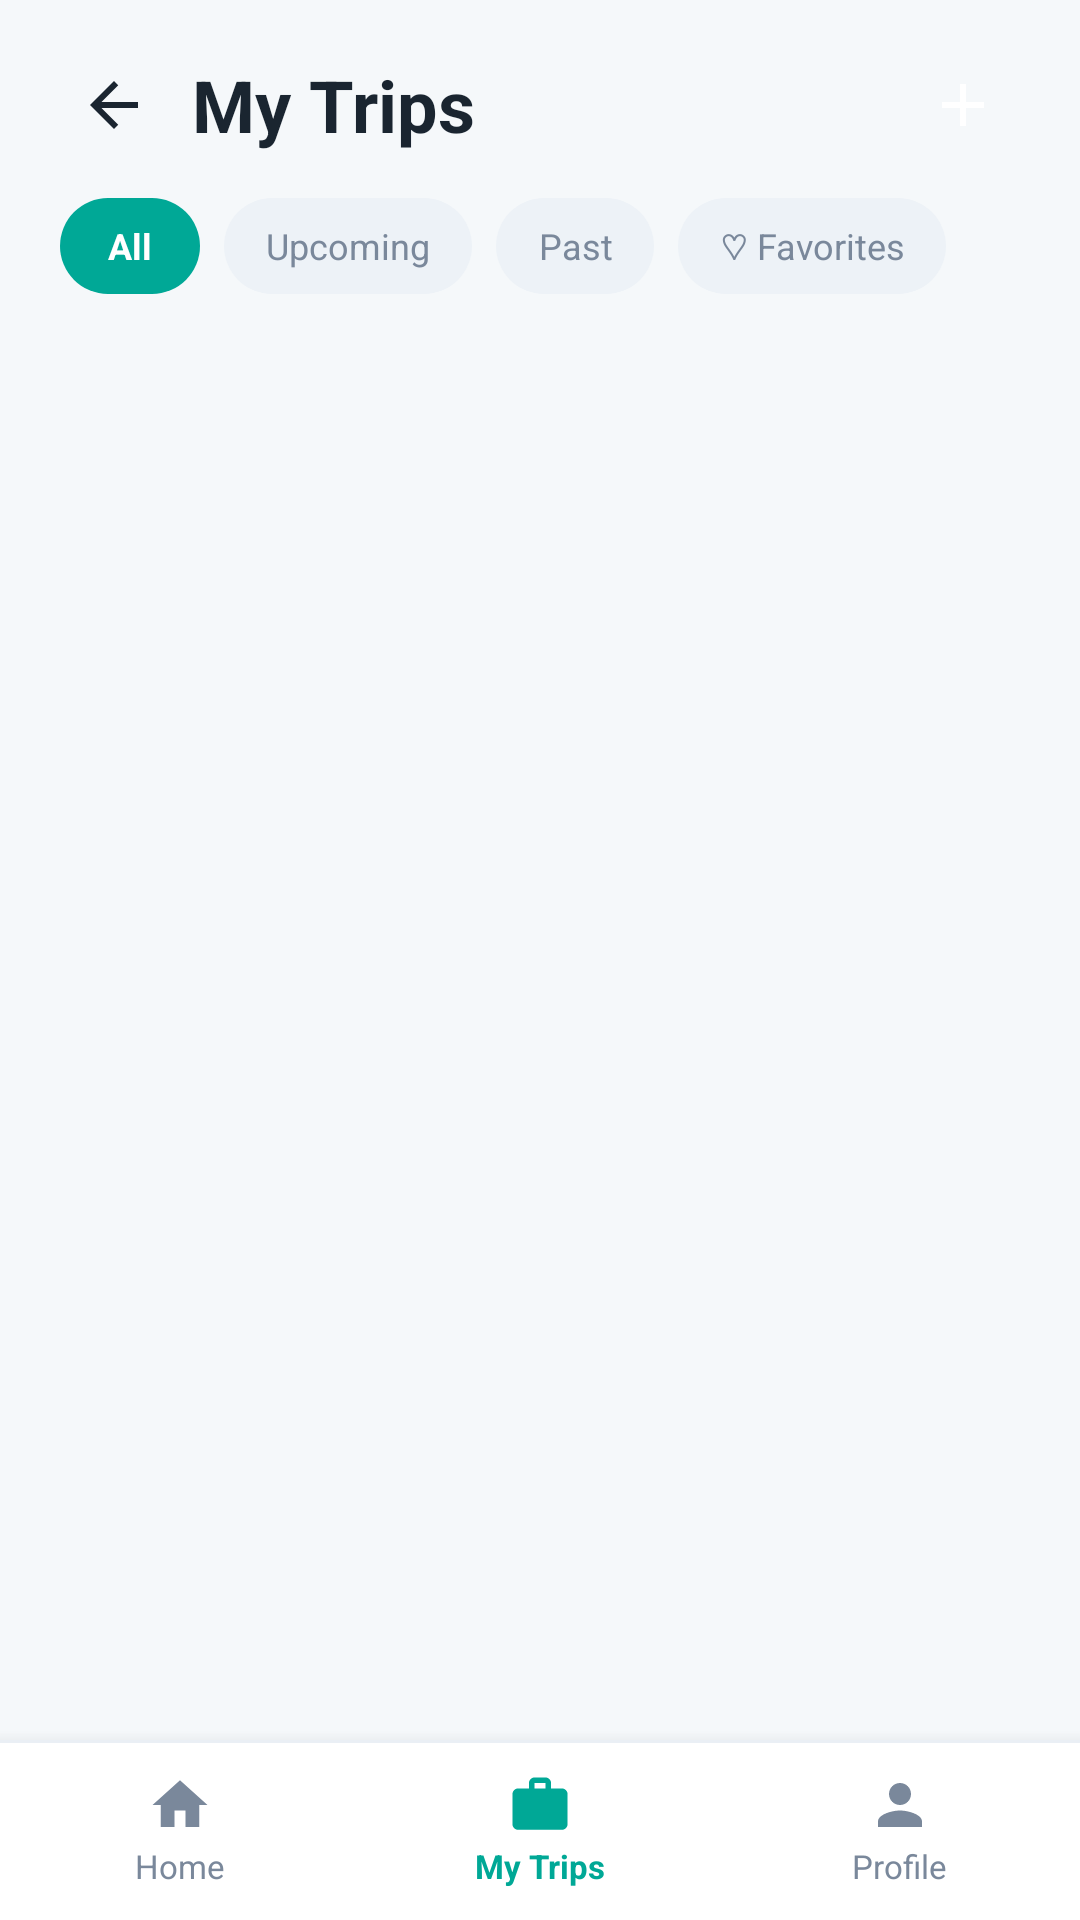

This screen was rendered from an Android layout file. Write that file and the resources it references.
<!-- AndroidManifest.xml: application theme Theme.AppCompat.Light.NoActionBar -->
<!-- res/layout/activity_my_trips.xml -->
<?xml version="1.0" encoding="utf-8"?>
<LinearLayout xmlns:android="http://schemas.android.com/apk/res/android"
    xmlns:app="http://schemas.android.com/apk/res-auto"
    android:layout_width="match_parent"
    android:layout_height="match_parent"
    android:orientation="vertical"
    android:background="@color/screen_bg">

    
    <LinearLayout
        android:layout_width="match_parent"
        android:layout_height="wrap_content"
        android:gravity="center_vertical"
        android:orientation="horizontal"
        android:paddingStart="20dp"
        android:paddingTop="16dp"
        android:paddingEnd="20dp"
        android:paddingBottom="12dp">

        <ImageButton
            android:id="@+id/btnBack"
            android:layout_width="36dp"
            android:layout_height="36dp"
            android:background="?attr/selectableItemBackgroundBorderless"
            android:src="@drawable/ic_back"
            app:tint="@color/text_primary"
            android:contentDescription="Back"
            android:padding="6dp" />

        <TextView
            android:layout_width="0dp"
            android:layout_height="wrap_content"
            android:layout_weight="1"
            android:layout_marginStart="8dp"
            android:text="My Trips"
            android:textColor="@color/text_primary"
            android:textSize="24sp"
            android:textStyle="bold" />

        <ImageButton
            android:id="@+id/btnCreateTripTop"
            android:layout_width="38dp"
            android:layout_height="38dp"
            android:background="@drawable/bg_plus_circle_teal"
            android:src="@drawable/ic_add_white"
            android:padding="8dp"
            android:contentDescription="Create Trip" />
    </LinearLayout>

    
    <HorizontalScrollView
        android:layout_width="match_parent"
        android:layout_height="wrap_content"
        android:scrollbars="none"
        android:overScrollMode="never"
        android:paddingStart="20dp"
        android:paddingEnd="20dp"
        android:paddingBottom="12dp">

        <LinearLayout
            android:layout_width="wrap_content"
            android:layout_height="wrap_content"
            android:gravity="center_vertical"
            android:orientation="horizontal">

            <TextView
                android:id="@+id/chipAll"
                android:layout_width="wrap_content"
                android:layout_height="32dp"
                android:background="@drawable/bg_chip_selected"
                android:gravity="center"
                android:paddingStart="16dp"
                android:paddingEnd="16dp"
                android:text="All"
                android:textColor="@color/white"
                android:textSize="12sp"
                android:textStyle="bold" />

            <TextView
                android:id="@+id/chipUpcoming"
                android:layout_width="wrap_content"
                android:layout_height="32dp"
                android:layout_marginStart="8dp"
                android:background="@drawable/bg_chip_unselected"
                android:gravity="center"
                android:paddingStart="14dp"
                android:paddingEnd="14dp"
                android:text="Upcoming"
                android:textColor="@color/text_secondary"
                android:textSize="12sp" />

            <TextView
                android:id="@+id/chipPast"
                android:layout_width="wrap_content"
                android:layout_height="32dp"
                android:layout_marginStart="8dp"
                android:background="@drawable/bg_chip_unselected"
                android:gravity="center"
                android:paddingStart="14dp"
                android:paddingEnd="14dp"
                android:text="Past"
                android:textColor="@color/text_secondary"
                android:textSize="12sp" />

            <TextView
                android:id="@+id/chipFavorites"
                android:layout_width="wrap_content"
                android:layout_height="32dp"
                android:layout_marginStart="8dp"
                android:background="@drawable/bg_chip_unselected"
                android:gravity="center"
                android:paddingStart="14dp"
                android:paddingEnd="14dp"
                android:text="♡ Favorites"
                android:textColor="@color/text_secondary"
                android:textSize="12sp" />
        </LinearLayout>
    </HorizontalScrollView>

    
    <ScrollView
        android:layout_width="match_parent"
        android:layout_height="0dp"
        android:layout_weight="1"
        android:fillViewport="true"
        android:overScrollMode="never">

        <LinearLayout
            android:id="@+id/tripsContainer"
            android:layout_width="match_parent"
            android:layout_height="wrap_content"
            android:orientation="vertical"
            android:paddingStart="20dp"
            android:paddingEnd="20dp"
            android:paddingBottom="16dp" />
    </ScrollView>

    
    <LinearLayout
        android:layout_width="match_parent"
        android:layout_height="60dp"
        android:background="@drawable/bg_bottom_nav_unified"
        android:elevation="8dp"
        android:gravity="center"
        android:orientation="horizontal">

        <LinearLayout
            android:id="@+id/navHome"
            android:layout_width="0dp"
            android:layout_height="match_parent"
            android:layout_weight="1"
            android:background="?attr/selectableItemBackground"
            android:clickable="true"
            android:focusable="true"
            android:gravity="center"
            android:orientation="vertical">

            <ImageView
                android:layout_width="22dp"
                android:layout_height="22dp"
                android:contentDescription="Home"
                android:src="@drawable/ic_nav_home_gray" />

            <TextView
                android:layout_width="wrap_content"
                android:layout_height="wrap_content"
                android:layout_marginTop="2dp"
                android:text="Home"
                android:textColor="@color/text_secondary"
                android:textSize="11sp" />
        </LinearLayout>

        <LinearLayout
            android:id="@+id/navMyTrips"
            android:layout_width="0dp"
            android:layout_height="match_parent"
            android:layout_weight="1"
            android:background="?attr/selectableItemBackground"
            android:clickable="true"
            android:focusable="true"
            android:gravity="center"
            android:orientation="vertical">

            <ImageView
                android:layout_width="22dp"
                android:layout_height="22dp"
                android:contentDescription="My Trips"
                android:src="@drawable/ic_nav_trips" />

            <TextView
                android:layout_width="wrap_content"
                android:layout_height="wrap_content"
                android:layout_marginTop="2dp"
                android:text="My Trips"
                android:textColor="#00A896"
                android:textSize="11sp"
                android:textStyle="bold" />
        </LinearLayout>

        <LinearLayout
            android:id="@+id/navProfile"
            android:layout_width="0dp"
            android:layout_height="match_parent"
            android:layout_weight="1"
            android:background="?attr/selectableItemBackground"
            android:clickable="true"
            android:focusable="true"
            android:gravity="center"
            android:orientation="vertical">

            <ImageView
                android:layout_width="22dp"
                android:layout_height="22dp"
                android:contentDescription="Profile"
                android:src="@drawable/ic_nav_profile_gray" />

            <TextView
                android:layout_width="wrap_content"
                android:layout_height="wrap_content"
                android:layout_marginTop="2dp"
                android:text="Profile"
                android:textColor="@color/text_secondary"
                android:textSize="11sp" />
        </LinearLayout>
    </LinearLayout>
</LinearLayout>
<!-- resources referenced by this layout -->
<resources>
  <color name="screen_bg">#F5F8FA</color>
  <color name="text_primary">#1A2530</color>
  <color name="text_secondary">#7A889B</color>
  <color name="white">#FFFFFF</color>
  <!-- drawable bg_bottom_nav_unified (drawable) -->
  <?xml version="1.0" encoding="utf-8"?>
  <layer-list xmlns:android="http://schemas.android.com/apk/res/android">
      <item>
          <shape android:shape="rectangle">
              <solid android:color="#EAEFF5" />
          </shape>
      </item>
      <item android:top="1dp">
          <shape android:shape="rectangle">
              <solid android:color="@color/white" />
          </shape>
      </item>
  </layer-list>
  <!-- drawable bg_chip_selected (drawable) -->
  <?xml version="1.0" encoding="utf-8"?>
  <shape xmlns:android="http://schemas.android.com/apk/res/android"
      android:shape="rectangle">
      <solid android:color="#00A896" />
      <corners android:radius="20dp" />
  </shape>
  <!-- drawable bg_chip_unselected (drawable) -->
  <?xml version="1.0" encoding="utf-8"?>
  <shape xmlns:android="http://schemas.android.com/apk/res/android"
      android:shape="rectangle">
      <solid android:color="@color/chip_unselected_bg" />
      <corners android:radius="20dp" />
  </shape>
  <!-- drawable ic_add_white (drawable) -->
  <vector xmlns:android="http://schemas.android.com/apk/res/android"
      android:width="24dp" android:height="24dp" android:viewportWidth="24" android:viewportHeight="24">
      <path android:fillColor="#FFFFFF" android:pathData="M19,13h-6v6h-2v-6H5v-2h6V5h2v6h6v2z"/>
  </vector>
  <!-- drawable ic_back (drawable) -->
  <vector xmlns:android="http://schemas.android.com/apk/res/android"
      android:width="24dp" android:height="24dp" android:viewportWidth="24" android:viewportHeight="24">
      <path android:fillColor="@color/text_primary"
          android:pathData="M20,11H7.83l5.59,-5.59L12,4l-8,8 8,8 1.41,-1.41L7.83,13H20z"/>
  </vector>
  <!-- drawable ic_nav_home_gray (drawable) -->
  <vector xmlns:android="http://schemas.android.com/apk/res/android"
      android:width="24dp"
      android:height="24dp"
      android:viewportWidth="24"
      android:viewportHeight="24">
    <path
        android:fillColor="#7A889B"
        android:pathData="M10,20v-6h4v6h5v-8h3L12,3 2,12h3v8z"/>
  </vector>
  <!-- drawable ic_nav_profile_gray (drawable) -->
  <vector xmlns:android="http://schemas.android.com/apk/res/android"
      android:width="24dp"
      android:height="24dp"
      android:viewportWidth="24"
      android:viewportHeight="24">
    <path
        android:fillColor="#7A889B"
        android:pathData="M12,12c2.21,0 4,-1.79 4,-4s-1.79,-4 -4,-4 -4,1.79 -4,4 1.79,4 4,4zm0,2c-2.67,0 -8,1.34 -8,4v2h16v-2c0,-2.66 -5.33,-4 -8,-4z"/>
  </vector>
  <!-- drawable ic_nav_trips (drawable) -->
  <vector xmlns:android="http://schemas.android.com/apk/res/android"
      android:width="24dp"
      android:height="24dp"
      android:viewportWidth="24"
      android:viewportHeight="24">
    <path
        android:fillColor="#00A896"
        android:pathData="M20,6h-4V4c0,-1.11 -0.89,-2 -2,-2h-4c-1.11,0 -2,0.89 -2,2v2H4c-1.11,0 -1.99,0.89 -1.99,2L2,19c0,1.11 0.89,2 2,2h16c1.11,0 2,-0.89 2,-2V8c0,-1.11 -0.89,-2 -2,-2zm-6,0h-4V4h4v2z"/>
  </vector>
  <color name="chip_unselected_bg">#EDF2F7</color>
</resources>
